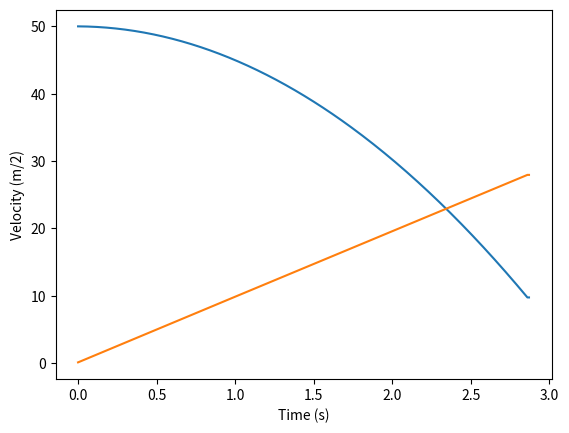

Reproduce this figure in Python.
import math
import matplotlib.pyplot as plt
import pandas as pd
# Constants
g = 9.81   # acceleration due to gravity (m/s^2)
m = 1      # mass of the ball (kg)
dt = 0.1  # time step (s)
Kp = 0.001  # proportional gain
Ki = 0.001   # integral gain
Kd = 0    # derivative gain
Cd = 0.47 # drag coefficient of the ball
rho = 1.2 # density of air (kg/m^3)
A = math.pi * 0.02**2 # cross-sectional area of the ball (m^2)
v0 = 0 # initial velocity (m/s)
y0 = 50 # initial height (m)
dt = 0.01 # time step (s)

# Initial conditions
h0 = 50  # initial height (m)
v0 = 0   # initial velocity (m/s)

# Setpoint
h_setpoint = 10  # desired height (m)

# PID controller
error = h_setpoint - h0
integral = 0
derivative = 0

# Lists for storing data
times = [0]
heights = [h0]
velocities = [v0]
accel = [0]
cs=[0]
er=[0]

# Simulation loop
while heights[-1] > h_setpoint:
    # Calculate drag force
    #Fd = 0.5 * Cd * rho * A * velocities[-1]**2

    # Calculate net force
    Fnet = m * g #- Fd
    
    # Calculate error, integral, and derivative
    error = h_setpoint - heights[-1]
    integral += error * dt
    derivative = (error - (heights[-1] - h_setpoint) / dt) / dt
    #print (error, integral, derivative)
   
    
    # Calculate control signal
    control_signal = Kp * error + Ki * integral + Kd * derivative
    #print (control_signal)

    # Apply braking acceleration
    Fnet += m * control_signal
   
    # Calculate acceleration
    #a = -g + control_signal / m
    a = Fnet / m
    
    # Update velocity and height
    #v = velocities[-1] + -a * dt
    #h = heights[-1] + v * dt
    velocities[-1] += a * dt
    heights[-1] -= velocities[-1] * dt
    
    # Add data to lists
    times.append(times[-1] + dt)
    heights.append(heights[-1])
    velocities.append(velocities[-1])
    accel.append(a)
    cs.append(control_signal)
    er.append(error)

# Plot results
plt.plot(times, heights)
plt.xlabel('Time (s)')
plt.ylabel('Height (m)')
plt.show()

plt.plot(times, velocities)
plt.xlabel('Time (s)')
plt.ylabel('Velocity (m/2)')
plt.show()

data = {'waktu': times, 'kecepatan': velocities}
df=pd.DataFrame(data)
df.to_csv(r'E:\BRATI\latihan\PYTHON\bolajatuh2.csv', index=False)
